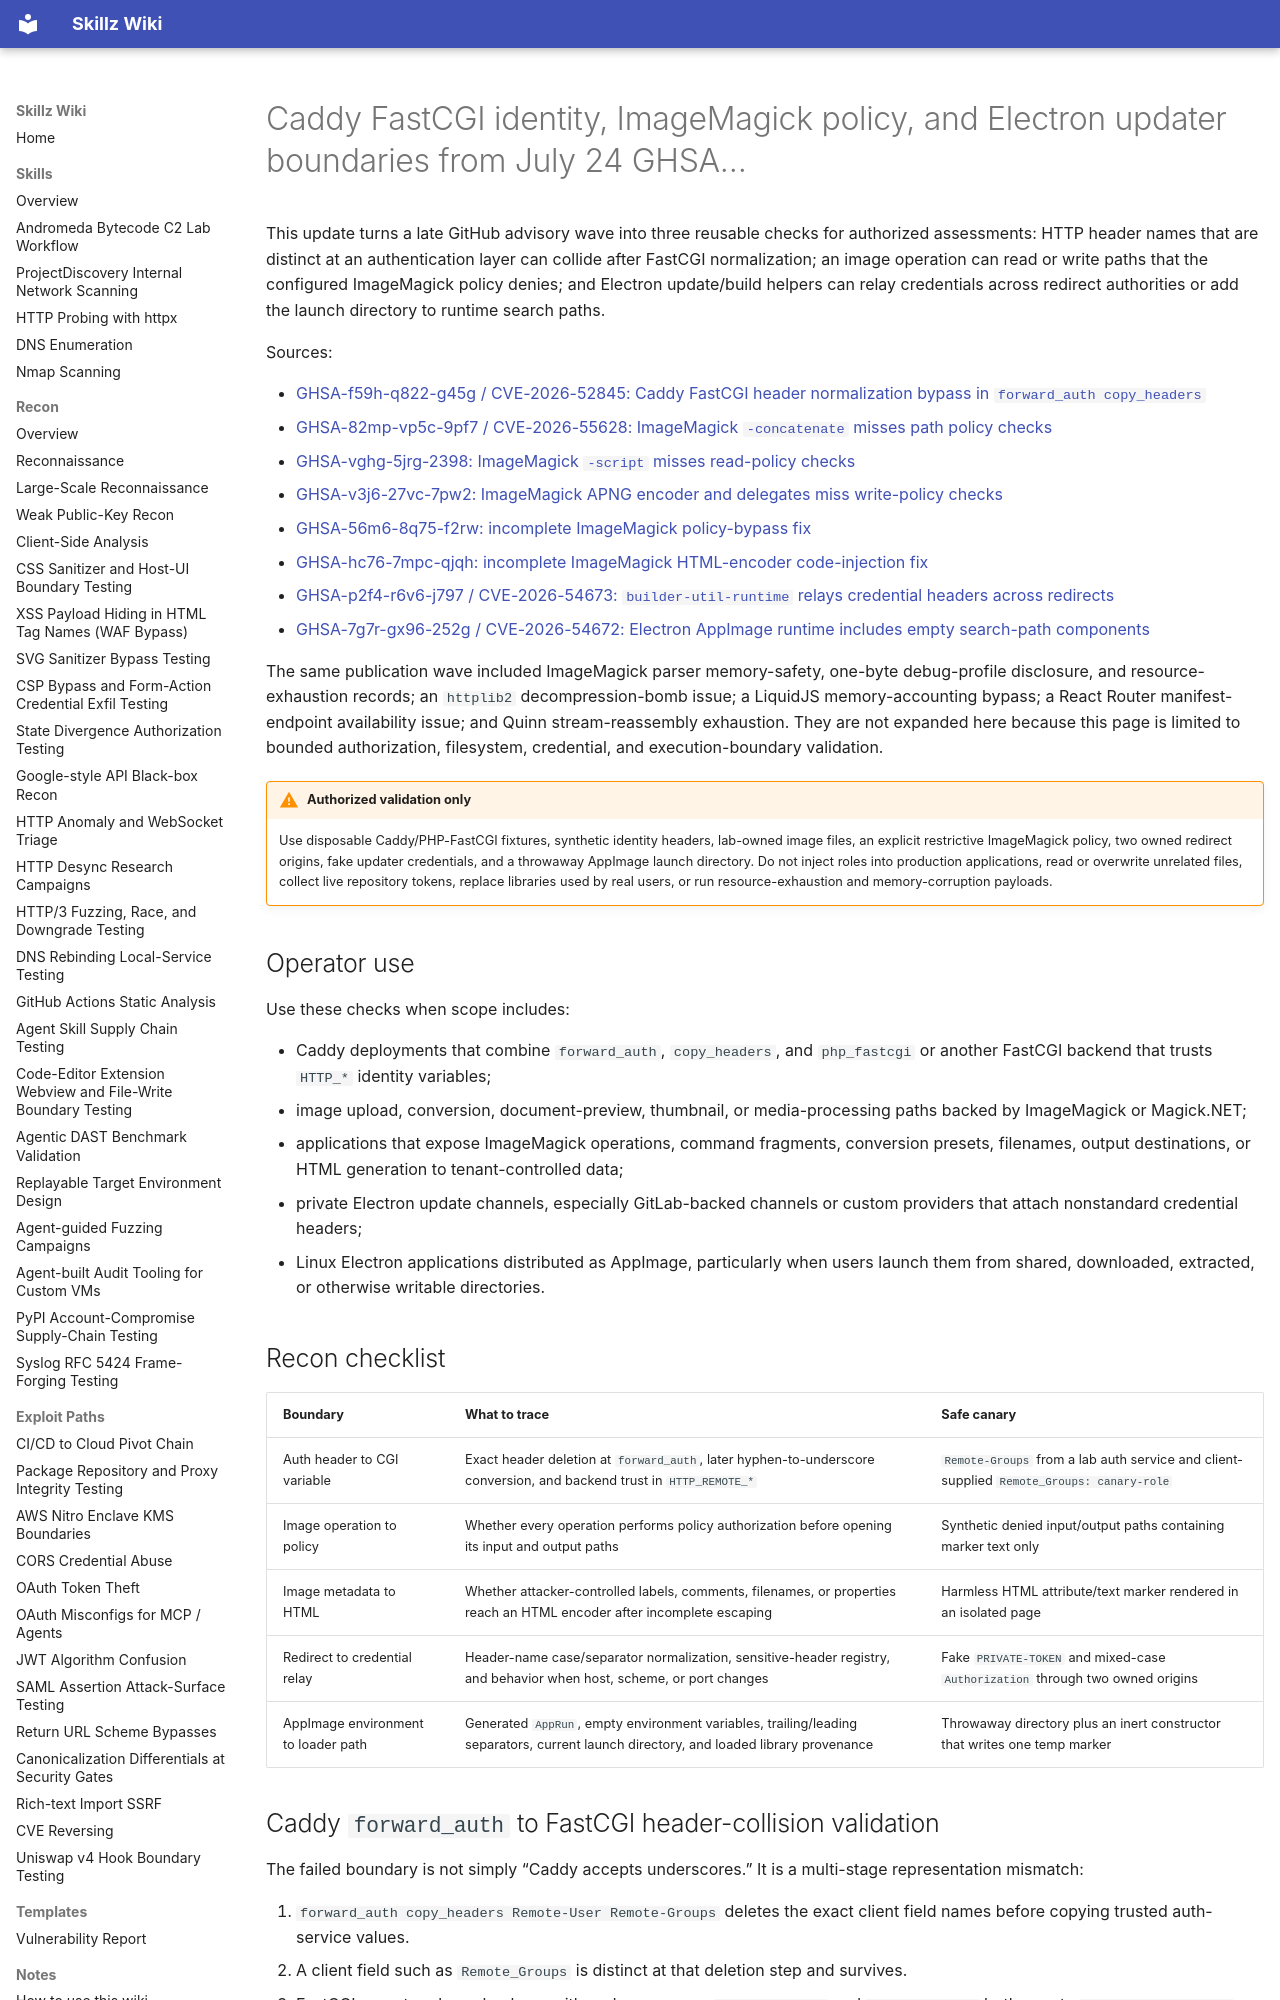

repository: bastet-ai/skillz-wiki · page: alerts/2026-07-24-caddy-imagemagick-electron-boundaries-ghsa/index.html · generator: mkdocs

---
title: Caddy FastCGI identity, ImageMagick policy, and Electron updater boundaries from July 24 GHSA updates
---

# Caddy FastCGI identity, ImageMagick policy, and Electron updater boundaries from July 24 GHSA…

This update turns a late GitHub advisory wave into three reusable checks for authorized assessments: HTTP header names that are distinct at an authentication layer can collide after FastCGI normalization; an image operation can read or write paths that the configured ImageMagick policy denies; and Electron update/build helpers can relay credentials across redirect authorities or add the launch directory to runtime search paths.

Sources:

- [GHSA-f59h-q822-g45g / CVE-2026-52845: Caddy FastCGI header normalization bypass in `forward_auth copy_headers`](https://github.com/advisories/GHSA-f59h-q822-g45g)
- [GHSA-82mp-vp5c-9pf7 / CVE-2026-55628: ImageMagick `-concatenate` misses path policy checks](https://github.com/advisories/GHSA-82mp-vp5c-9pf7)
- [GHSA-vghg-5jrg-2398: ImageMagick `-script` misses read-policy checks](https://github.com/advisories/GHSA-vghg-5jrg-2398)
- [GHSA-v3j6-27vc-7pw2: ImageMagick APNG encoder and delegates miss write-policy checks](https://github.com/advisories/GHSA-v3j6-27vc-7pw2)
- [GHSA-56m6-8q75-f2rw: incomplete ImageMagick policy-bypass fix](https://github.com/advisories/GHSA-56m6-8q75-f2rw)
- [GHSA-hc76-7mpc-qjqh: incomplete ImageMagick HTML-encoder code-injection fix](https://github.com/advisories/GHSA-hc76-7mpc-qjqh)
- [GHSA-p2f4-r6v6-j797 / CVE-2026-54673: `builder-util-runtime` relays credential headers across redirects](https://github.com/advisories/GHSA-p2f4-r6v6-j797)
- [GHSA-7g7r-gx96-252g / CVE-2026-54672: Electron AppImage runtime includes empty search-path components](https://github.com/advisories/GHSA-7g7r-gx96-252g)

The same publication wave included ImageMagick parser memory-safety, one-byte debug-profile disclosure, and resource-exhaustion records; an `httplib2` decompression-bomb issue; a LiquidJS memory-accounting bypass; a React Router manifest-endpoint availability issue; and Quinn stream-reassembly exhaustion. They are not expanded here because this page is limited to bounded authorization, filesystem, credential, and execution-boundary validation.

!!! warning "Authorized validation only"
    Use disposable Caddy/PHP-FastCGI fixtures, synthetic identity headers, lab-owned image files, an explicit restrictive ImageMagick policy, two owned redirect origins, fake updater credentials, and a throwaway AppImage launch directory. Do not inject roles into production applications, read or overwrite unrelated files, collect live repository tokens, replace libraries used by real users, or run resource-exhaustion and memory-corruption payloads.

## Operator use

Use these checks when scope includes:

- Caddy deployments that combine `forward_auth`, `copy_headers`, and `php_fastcgi` or another FastCGI backend that trusts `HTTP_*` identity variables;
- image upload, conversion, document-preview, thumbnail, or media-processing paths backed by ImageMagick or Magick.NET;
- applications that expose ImageMagick operations, command fragments, conversion presets, filenames, output destinations, or HTML generation to tenant-controlled data;
- private Electron update channels, especially GitLab-backed channels or custom providers that attach nonstandard credential headers;
- Linux Electron applications distributed as AppImage, particularly when users launch them from shared, downloaded, extracted, or otherwise writable directories.

## Recon checklist

| Boundary | What to trace | Safe canary |
| --- | --- | --- |
| Auth header to CGI variable | Exact header deletion at `forward_auth`, later hyphen-to-underscore conversion, and backend trust in `HTTP_REMOTE_*` | `Remote-Groups` from a lab auth service and client-supplied `Remote_Groups: canary-role` |
| Image operation to policy | Whether every operation performs policy authorization before opening its input and output paths | Synthetic denied input/output paths containing marker text only |
| Image metadata to HTML | Whether attacker-controlled labels, comments, filenames, or properties reach an HTML encoder after incomplete escaping | Harmless HTML attribute/text marker rendered in an isolated page |
| Redirect to credential relay | Header-name case/separator normalization, sensitive-header registry, and behavior when host, scheme, or port changes | Fake `PRIVATE-TOKEN` and mixed-case `Authorization` through two owned origins |
| AppImage environment to loader path | Generated `AppRun`, empty environment variables, trailing/leading separators, current launch directory, and loaded library provenance | Throwaway directory plus an inert constructor that writes one temp marker |
